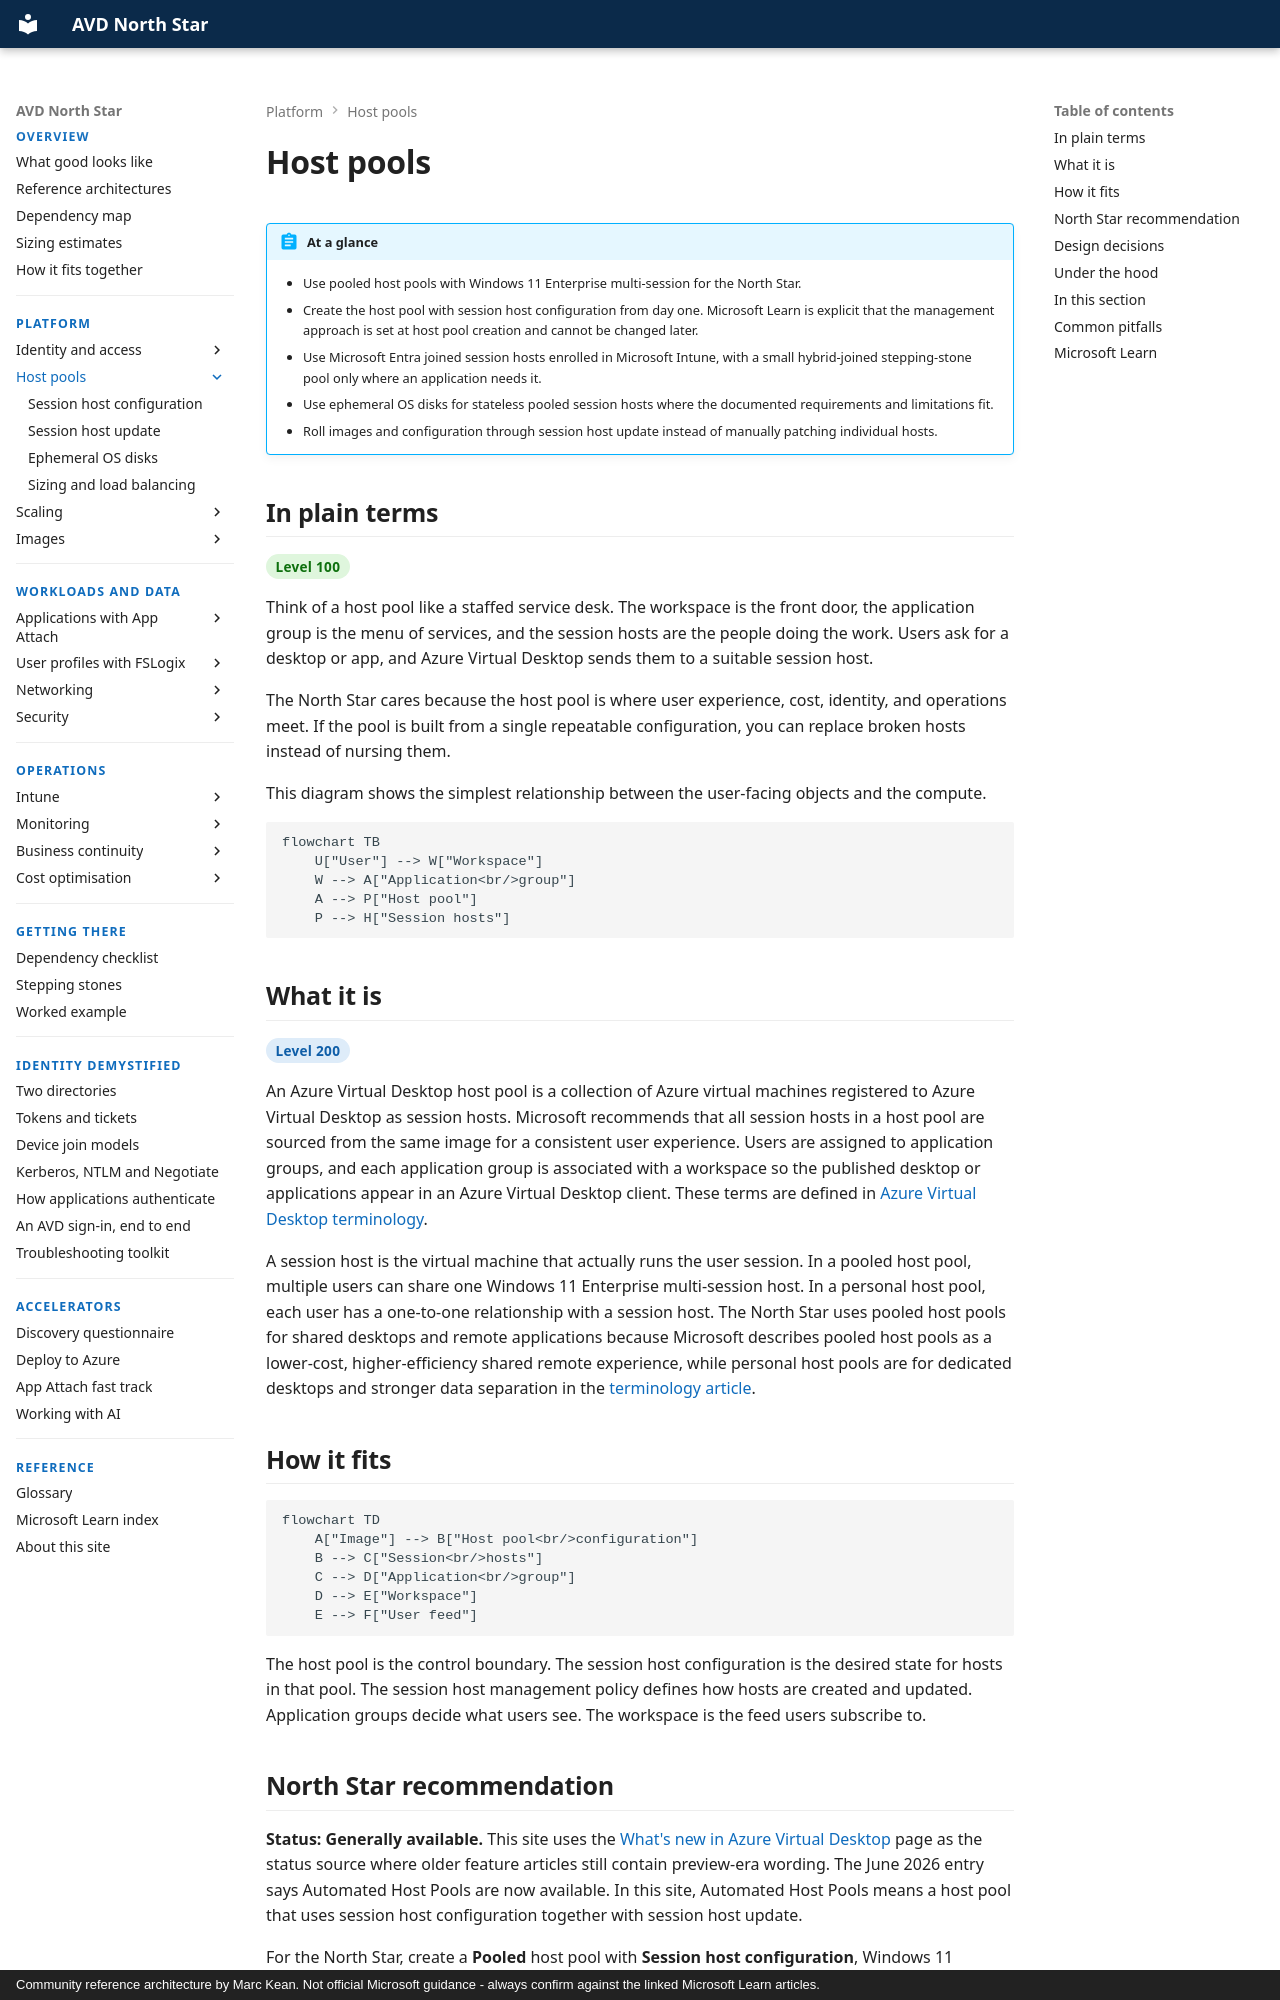

repository: marckean/AVD-Reference_Architecture · page: host-pools/index.html · generator: mkdocs · copyright: Community reference architecture by Marc Kean. Not official Microsoft guidance - always confirm against the linked Microsoft Learn articles.

---
title: Host pools
description: Design pooled Azure Virtual Desktop host pools that create, update, and replace session hosts from a consistent configuration.
---

# Host pools

!!! abstract "At a glance"
    - Use pooled host pools with Windows 11 Enterprise multi-session for the North Star.
    - Create the host pool with session host configuration from day one. Microsoft Learn is explicit that the management approach is set at host pool creation and cannot be changed later.
    - Use Microsoft Entra joined session hosts enrolled in Microsoft Intune, with a small hybrid-joined stepping-stone pool only where an application needs it.
    - Use ephemeral OS disks for stateless pooled session hosts where the documented requirements and limitations fit.
    - Roll images and configuration through session host update instead of manually patching individual hosts.

## In plain terms

<span class="level l100">Level 100</span>

Think of a host pool like a staffed service desk. The workspace is the front door, the application group is the menu of services, and the session hosts are the people doing the work. Users ask for a desktop or app, and Azure Virtual Desktop sends them to a suitable session host.

The North Star cares because the host pool is where user experience, cost, identity, and operations meet. If the pool is built from a single repeatable configuration, you can replace broken hosts instead of nursing them.

This diagram shows the simplest relationship between the user-facing objects and the compute.

```mermaid
flowchart TB
    U["User"] --> W["Workspace"]
    W --> A["Application<br/>group"]
    A --> P["Host pool"]
    P --> H["Session hosts"]
```

## What it is

<span class="level l200">Level 200</span>

An Azure Virtual Desktop host pool is a collection of Azure virtual machines registered to Azure Virtual Desktop as session hosts. Microsoft recommends that all session hosts in a host pool are sourced from the same image for a consistent user experience. Users are assigned to application groups, and each application group is associated with a workspace so the published desktop or applications appear in an Azure Virtual Desktop client. These terms are defined in [Azure Virtual Desktop terminology](https://learn.microsoft.com/azure/virtual-desktop/terminology).

A session host is the virtual machine that actually runs the user session. In a pooled host pool, multiple users can share one Windows 11 Enterprise multi-session host. In a personal host pool, each user has a one-to-one relationship with a session host. The North Star uses pooled host pools for shared desktops and remote applications because Microsoft describes pooled host pools as a lower-cost, higher-efficiency shared remote experience, while personal host pools are for dedicated desktops and stronger data separation in the [terminology article](https://learn.microsoft.com/azure/virtual-desktop/terminology#host-pools).

## How it fits

```mermaid
flowchart TD
    A["Image"] --> B["Host pool<br/>configuration"]
    B --> C["Session<br/>hosts"]
    C --> D["Application<br/>group"]
    D --> E["Workspace"]
    E --> F["User feed"]
```

The host pool is the control boundary. The session host configuration is the desired state for hosts in that pool. The session host management policy defines how hosts are created and updated. Application groups decide what users see. The workspace is the feed users subscribe to.
